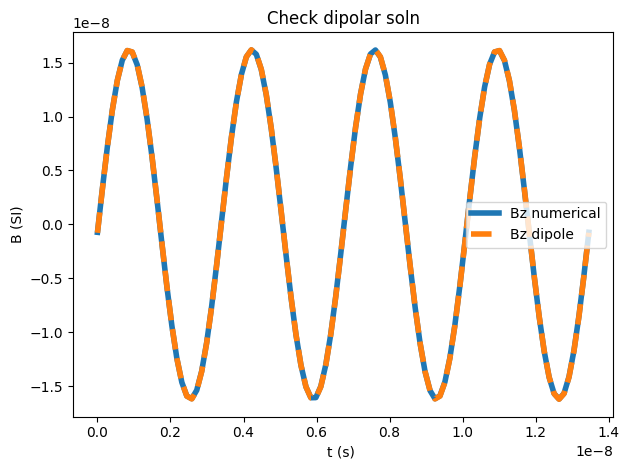

Python code for this plot: (Note: this script raises an exception after producing the figure.)
# -*- coding: utf-8 -*-
"""
Created on Tue May  3 15:31:13 2022

@author: client
"""

import numpy as np

class FieldLoop():
    """
    Magnetic field from Jefimenko equation from a loop coil. 
    It is the analytical application of the integral formula to compute the 
    field in each point in space and time from the loop coil.
    
    This is the true time dependant field from E&M solution. 
    
    """
    def __init__(self, R=1, I=1, f=1,
                 u0 = 4*np.pi*1e-7,
                 c = 299792458 ):
        """
        R:
            Meter
            Radius of the loop coil. 
        I:
            (Amp)
            Electrical current in the loop
        f:
            (Hz)
            Frequency of the current oscillation in the loop. 
            Note that t is not w !  
            For example,  2*pi*f = w, such that gamma*B=w=2*pi*f 
            (For n magnetization dynamic)
            
        u0 = 4*np.pi*1e-7:
            H/m Magnetic constant
            
        c =  299792458:
             m/s Speed of light in vaccuum
        """
        self.R = R
        self.I = I
        self.w = 2*np.pi*f
        self.u0 = u0
        self.c  = c 

    def r_rel(self, x, y, z, s):
        """
        Relative position between the loop and the external. 
        The loop position is cylindrical. 
        The external postion is cartesian. 
            
        """
        x_rel = x - self.R*np.cos(s)
        y_rel = y - self.R*np.sin(s)
        z_rel = z # The loop lies on the z=0 plane
        
        return np.array([x_rel, y_rel, z_rel], dtype=np.ndarray)

    def integrant(self, x, y, z, t, s):
        """
        Integrant of the Jefimenko eqn at position 's' on the current loop. 
        For this circular loop, 's' is the angle from the x-axis and the loop 
        element (equivalent to 'theta' in the usual circle definition).
        
        Note that the overal sclaing factor will be given after computing the 
        integral, for saving calculation
        """
        # Unit element of lenght along the wire, point in the current direction
        v = [- np.sin(s), np.cos(s), 0] # Without the factor R, to save computation
        # Relative position between the loop element and external reference
        u = self.r_rel(x, y, z, s)

        # Cross product between the lenght element along the loop and the 
        # relative position. 
        # Simpler to do it explicitely and element wise, because using 
        # np.cross() makes it hard to interprete multiple axis in x,y,z,t
        cross_x = v[1]*u[2] - v[2]*u[1]
        cross_y = v[2]*u[0] - v[0]*u[2]
        cross_z = v[0]*u[1] - v[1]*u[0]
        cross = np.array([cross_x, cross_y, cross_z])
 
        # Amplitude of the relative position. 
        # Again use the elementwise explicit
        abs_rel = (u[0]*u[0] + u[1]*u[1] + u[2]*u[2])**0.5
        
        # Retarded time
        tr = t - abs_rel / self.c
        phase = np.float64(self.w*tr)
        # terms
        term1 =  np.cos(phase)       /abs_rel**3
        term2 = -np.sin(phase)*self.w/abs_rel**2/self.c
        term = term1 + term2
        
        # Make a 3D array for each spatial coordinate (Bx, By, Bz)
        # Doint it this way, explicitely, ensure that there will not 
        # be conflicts with the shape dimension if the input x, y or z are 
        # arrays
        vec = np.array([term*cross[0], term*cross[1], term*cross[2]])
        # Any other prefactor will be added after the numerical integration
        return vec
    
    def trap_integrate(self, x, y, z, t, N=100):
        """
        Compute the integral, numerical way. 
        
        Jeffimenko eqn from Griffith, p450 eqn 10.38
        
        N:
            # Number of integral element. 
            The larger this number, the more accurate is the integral. 
        """
        # Integrant element is a small fraction of the loop Radius
        self.ds = 2*np.pi/N
        # Super basic trapezoidal method
        self.integ = 0
        for i in range( N ):
            # We average the height of the function on each end
            if i == 0:                
                fa = self.integrant(x, y, z, t,  i   *self.ds)
                fb = self.integrant(x, y, z, t, (i+1)*self.ds)
            else:
                # Avoid double evaluation by taking the previous value
                fa = fb
                fb = self.integrant(x, y, z, t, (i+1)*self.ds)   
            self.integ += 0.5*(fa+fb)
        self.overall_cst = self.ds*self.u0*self.I*self.R/(4*np.pi)
        return self.overall_cst*self.integ
    
    def along_z(self, z, t):
        """
        Analytical solution on the z axis (x,y = 0, 0).
        In this situation, the integral is straigthfoward to solve. 
        """
        # Distance from the center of the loop
        abs_rel = np.sqrt(self.R*self.R + z*z)
        
        # Retarded time
        tz = t - abs_rel/self.c
        
        # Terms of the solutipon
        term1 =  np.cos(self.w*tz) / abs_rel**3
        term2 = -np.sin(self.w*tz) * self.w / abs_rel**2 / self.c
        
        # Overall constant
        cst = 0.5*self.u0*self.I*self.R**2
        
        # B is only along z
        Bz = cst*(term1 + term2)
        return Bz
        
    def dipole(self, x, y, z, t):
        """
        Dipolar radiation of the loop. 
        This is for comparing the numerical solution into the limits. 
        The solution is from my Griffiths book, eqn 11.37 p.476.  
        
        """
        # Overall prefactor
        sqrt_xy = np.sqrt(x*x + y*y)
        r = np.sqrt(sqrt_xy*sqrt_xy + z*z)
              
        cst = -self.u0*self.R**2*self.I*self.w**2/(4*self.c**2)
        pre_fac_coord = sqrt_xy / (r*r)*np.cos(self.w*(t - r/self.c)) 
        pre_fac = cst * pre_fac_coord
        
        # Unit vector in the theta direction (spherical coordinate)
        vx = z*x / (r * sqrt_xy)
        vy = z*y / (r * sqrt_xy)
        vz = -sqrt_xy / r # Note the minus sign ! It always point in the negative z
        
        # The B field
        Bx = pre_fac * vx
        By = pre_fac * vy
        Bz = pre_fac * vz
        
        return np.array([Bx, By, Bz])       
    
if __name__ == '__main__':


    import matplotlib.pyplot as plt
    import matplotlib.style as style
    style.use('default')    
    
    # Compute and show some field   
    I = 2.3
    R = 0.015 # m, radius of the loop
    f = 1*297.2*1e6 #62*1e9 #297.2*1e9 # Rad/s Frequency of oscillating current. 
    self = FieldLoop(R=R, f=f, I=I)
    # Compare the wavelenght with respect to the loop radius
    wvl = self.c/f
    print('R = %f   and wavelenght = %f'%(R, wvl))
    print('R / wavelenght = %f'%(R/wvl))
    
# =============================================================================
#     Sanity check with the dipole solution
    # Approximation that must be fullfilled:
    # R << c/w << r, where r is where we are looking
# =============================================================================
    # Check a single point in space far from the source
    x, y, z = (10*R, 10*R, 10*R)
    list_t = np.linspace(0, 4/f, 100)
    
    list_Bz = []
    list_Bx = []
    list_By = []
    print('Calculating all times at single pts in space...')
    for i, t in enumerate(list_t):
#        print('Calculating time %d/%d'%(i, len(list_t)))
        Bx, By, Bz = self.trap_integrate(x, y, z, t, N=150)
        list_Bz.append(Bz)
        list_Bx.append(Bx)
        list_By.append(By)   
    print('Done')
    print('Calculating the dipole solution...')
    list_dipBx, list_dipBy, list_dipBz = self.dipole(x, y, z, list_t)
    print('Done')
      

    plt.figure(tight_layout=True)
    plt.title('Check dipolar soln')
    plt.plot(list_t, list_Bz, label='Bz numerical',  linewidth=4)
    plt.plot(list_t, list_dipBz, '--', label='Bz dipole', linewidth=4)
    plt.xlabel('t (s) ')
    plt.ylabel('B (SI)')
    plt.legend()        
# =============================================================================
# Dipole again, but vary position into space at fixed time
# =============================================================================
  
    list_z = np.linspace(50*R, 1000*R, 1000)
    x, y = 100*R, 100*R
    t = 0.2/f # Fix the time
    list_Bz = []
    list_Bx = []
    list_By = []
    print('Calculating along a line in space')
    list_Bx, list_By, list_Bz = self.trap_integrate(x, y, list_z, t) 
    print('Done')
    print('Calculating the dipole solution...')
    # Note that the dipole field is zero on the z axis. 
    list_dipBx, list_dipBy, list_dipBz = self.dipole(x, y, list_z, t)
    print('Done')
    plt.figure(tight_layout=True)
    
    plt.subplot(311)
    plt.title('x, y = %.1f, %.1f radius'%(x/R, y/R))
    plt.ylabel('Bx (SI)')    
    plt.plot(list_z*100, list_Bx, label='Numerical',  linewidth=4)
    plt.plot(list_z*100, list_dipBx, '--', label='Dipole', linewidth=4)
    plt.subplot(312)
    plt.ylabel('By (SI)')    
    plt.plot(list_z*100, list_By, label='Numerical',  linewidth=4)
    plt.plot(list_z*100, list_dipBy, '--', label='Dipole', linewidth=4)
    plt.subplot(313)
    plt.ylabel('Bz (SI)')    
    plt.plot(list_z*100, list_Bz, label='Numerical',  linewidth=4)
    plt.plot(list_z*100, list_dipBz, '--', label='Dipole', linewidth=4)
    plt.xlabel('z (cm) ')
    plt.legend()      
 
    
## =============================================================================
## Sanity check the known solution along the z axis
## =============================================================================
    list_z = np.linspace(-3*R, 10*R, 300)
    x, y = 0, 0
    t = 0.2/f # Fix the time
    list_Bz = []
    list_Bx = []
    list_By = []
    print('Calculating along the z axis...')
    list_Bx, list_By, list_Bz = self.trap_integrate(x, y, list_z, t, N=3) 
    print('Done')
    print('Calculating the exact solution...')
    list_exaBz = self.along_z(list_z, t)
    print('Done')
    print('Calculating the dipole solution...')
    # Note that the dipole field is zero on the z axis. 
    list_dipBx, list_dipBy, list_dipBz = self.dipole(x, y, list_z, t)
    print('Done')
    plt.figure(tight_layout=True)
    plt.title('Sanity check along z axis, fixed time')
    plt.plot(list_z*100, list_Bz, label='Numerical',  linewidth=4)
    plt.plot(list_z*100, list_exaBz, '--', label='Exact soln', linewidth=4)
    plt.plot(list_z*100, list_dipBz, '--', label='Dipole', linewidth=4)
    plt.xlabel('z (cm) ')
    plt.ylabel('Bz (SI)')
    plt.legend()      
 


























